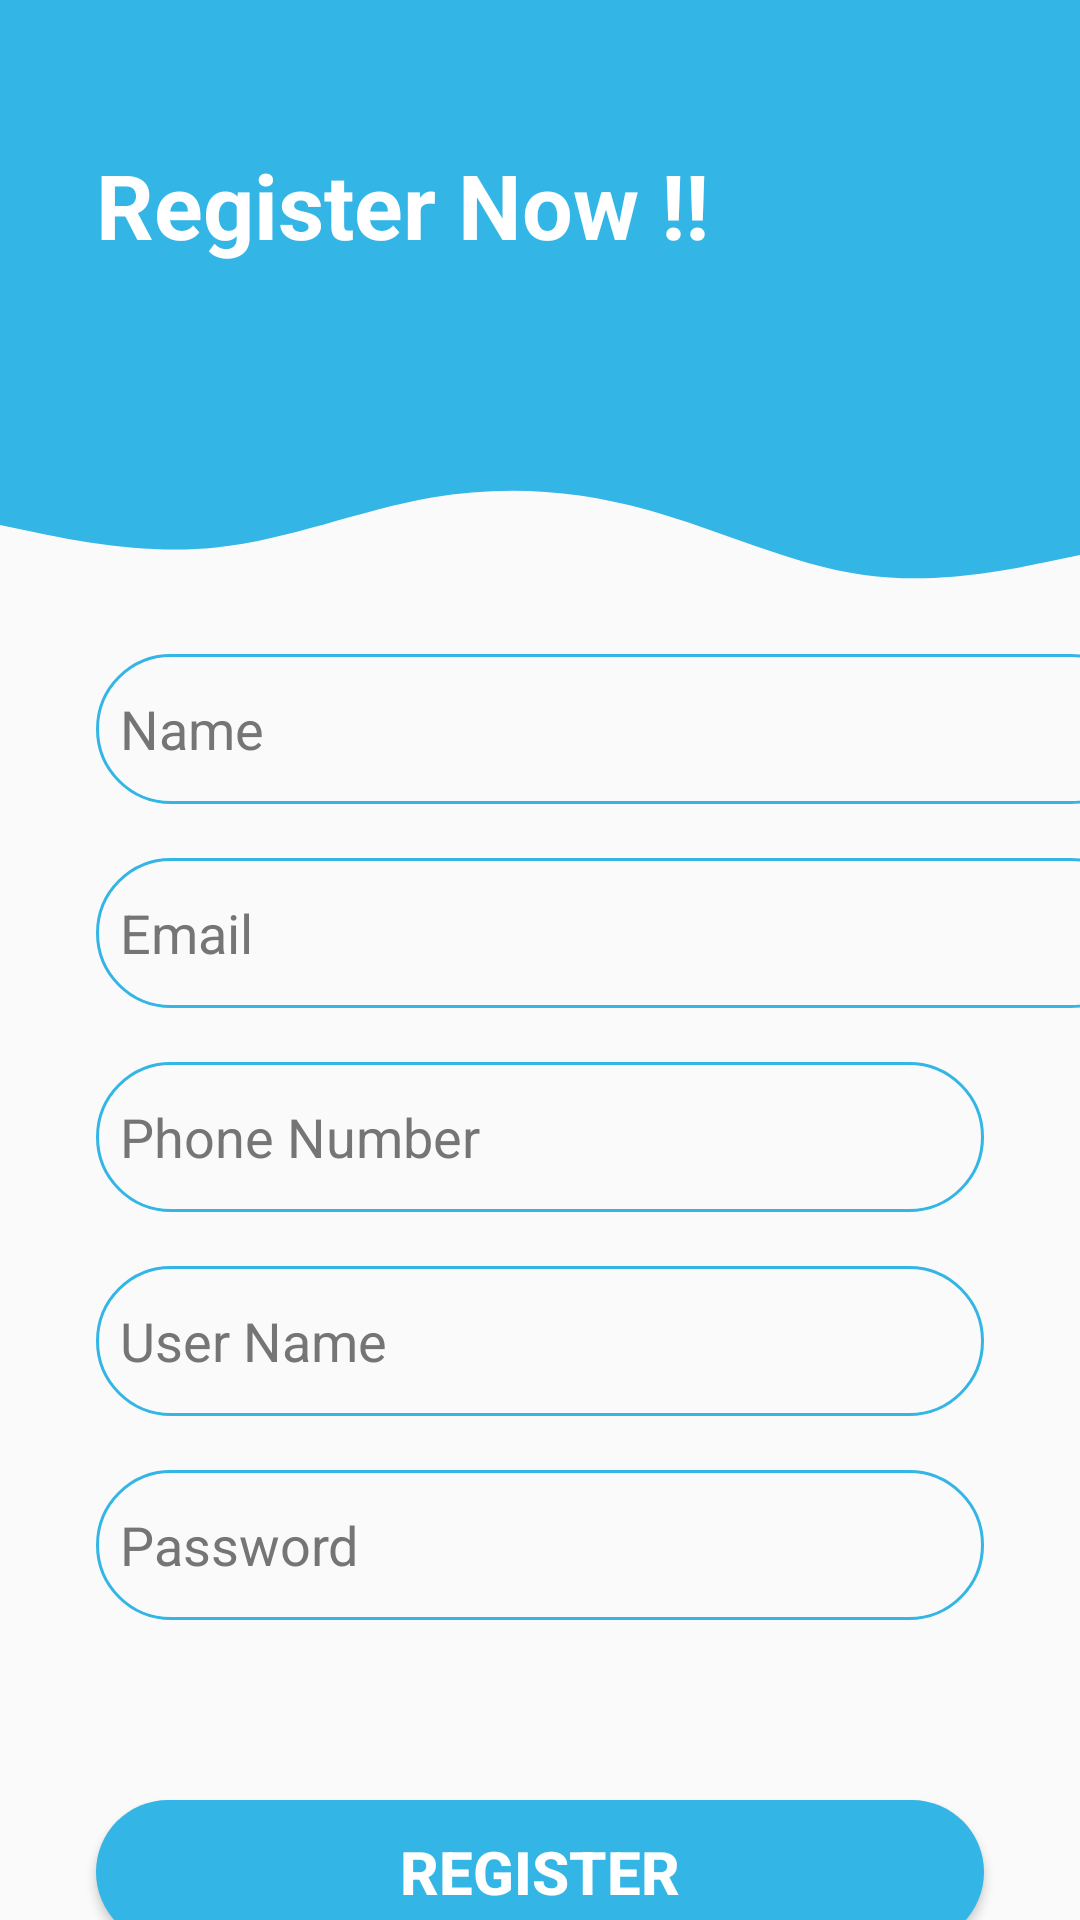

This screen was rendered from an Android layout file. Write that file and the resources it references.
<!-- AndroidManifest.xml: activity theme Theme.COMP4342MobileComputingGroupProject -->
<!-- res/layout/activity_register.xml -->
<?xml version="1.0" encoding="utf-8"?>
<androidx.constraintlayout.widget.ConstraintLayout xmlns:android="http://schemas.android.com/apk/res/android"
    xmlns:app="http://schemas.android.com/apk/res-auto"
    xmlns:tools="http://schemas.android.com/tools"
    android:layout_width="match_parent"
    android:layout_height="match_parent"
    tools:context=".RegisterActivity">

    <View
        android:id="@+id/topView"
        android:layout_width="0dp"
        android:layout_height="150dp"
        android:background="@android:color/holo_blue_light"
        app:layout_constraintEnd_toEndOf="parent"
        app:layout_constraintStart_toStartOf="parent"
        app:layout_constraintTop_toTopOf="parent" />

    <View
        android:id="@+id/view5"
        android:layout_width="0dp"
        android:layout_height="50dp"
        android:background="@drawable/ic_wave"
        app:layout_constraintEnd_toEndOf="parent"
        app:layout_constraintHorizontal_bias="0.0"
        app:layout_constraintStart_toStartOf="parent"
        app:layout_constraintTop_toBottomOf="@+id/topView" />

    <ImageView
        android:id="@+id/imageView5"
        android:layout_width="wrap_content"
        android:layout_height="wrap_content"
        android:layout_marginTop="32dp"
        android:layout_marginEnd="16dp"
        app:layout_constraintEnd_toEndOf="parent"
        app:layout_constraintTop_toTopOf="parent"
        app:srcCompat="@drawable/ic_person"
        android:contentDescription="@string/top_icon" />


    <TextView
        android:id="@+id/topText"
        android:layout_width="0dp"
        android:layout_height="wrap_content"
        android:layout_marginStart="32dp"
        android:layout_marginTop="48dp"
        android:text="Register Now !!"
        android:textColor="@android:color/white"
        android:textSize="30sp"
        android:textStyle="bold"

        app:layout_constraintEnd_toStartOf="@+id/imageView5"
        app:layout_constraintHorizontal_bias="0.0"
        app:layout_constraintStart_toStartOf="@+id/topView"
        app:layout_constraintTop_toTopOf="parent" />


    <EditText
        android:id="@+id/login_customerName"
        android:layout_width="350dp"
        android:layout_height="50dp"
        android:layout_marginStart="32dp"
        android:layout_marginTop="18dp"
        android:layout_marginEnd="32dp"
        android:background="@drawable/round_border"
        android:drawablePadding="16dp"
        android:ems="10"
        android:hint="Name"
        android:inputType="textEmailAddress"
        android:padding="8dp"
        android:textColorHint="#757575"
        app:layout_constraintEnd_toEndOf="parent"
        app:layout_constraintHorizontal_bias="0.0"
        app:layout_constraintStart_toStartOf="parent"
        app:layout_constraintTop_toBottomOf="@+id/view5" />

    <EditText
        android:id="@+id/register_custEmail"
        android:layout_width="350dp"
        android:layout_height="50dp"
        android:layout_marginStart="32dp"
        android:layout_marginTop="18dp"
        android:layout_marginEnd="32dp"
        android:background="@drawable/round_border"
        android:drawablePadding="16dp"
        android:ems="10"
        android:hint="Email"
        android:inputType="textEmailAddress"
        android:padding="8dp"
        android:textColorHint="#757575"
        app:layout_constraintEnd_toEndOf="parent"
        app:layout_constraintHorizontal_bias="0.0"
        app:layout_constraintStart_toStartOf="parent"
        app:layout_constraintTop_toBottomOf="@+id/login_customerName"
        />

    <EditText
        android:id="@+id/register_phoneNumber"
        android:layout_width="0dp"
        android:layout_height="50dp"
        android:layout_marginStart="32dp"
        android:layout_marginTop="18dp"
        android:layout_marginEnd="32dp"
        android:background="@drawable/round_border"
        android:drawablePadding="16dp"
        android:ems="10"
        android:hint="Phone Number"
        android:padding="8dp"
        android:textColorHint="#757575"
        app:layout_constraintEnd_toEndOf="parent"
        app:layout_constraintHorizontal_bias="0.0"
        app:layout_constraintStart_toStartOf="parent"
        app:layout_constraintTop_toBottomOf="@+id/register_custEmail" />

    <EditText
        android:id="@+id/register_username"
        android:layout_width="0dp"
        android:layout_height="50dp"
        android:layout_marginStart="32dp"
        android:layout_marginTop="18dp"
        android:layout_marginEnd="32dp"
        android:background="@drawable/round_border"
        android:drawablePadding="16dp"
        android:ems="10"
        android:hint="User Name"
        android:padding="8dp"
        android:textColorHint="#757575"
        app:layout_constraintEnd_toEndOf="parent"
        app:layout_constraintHorizontal_bias="0.0"
        app:layout_constraintStart_toStartOf="parent"
        app:layout_constraintTop_toBottomOf="@+id/register_phoneNumber" />

    <EditText
        android:id="@+id/login_password"
        android:layout_width="0dp"
        android:layout_height="50dp"
        android:layout_marginStart="32dp"
        android:layout_marginTop="18dp"
        android:layout_marginEnd="32dp"
        android:background="@drawable/round_border"
        android:drawablePadding="16dp"
        android:ems="10"
        android:hint="Password"
        android:inputType="textPassword"
        android:padding="8dp"
        android:textColorHint="#757575"
        app:layout_constraintEnd_toEndOf="parent"
        app:layout_constraintHorizontal_bias="1.0"
        app:layout_constraintStart_toStartOf="parent"
        app:layout_constraintTop_toBottomOf="@+id/register_username" />


    <Button
        android:id="@+id/register_submit"
        android:layout_width="0dp"
        android:layout_height="wrap_content"
        android:layout_marginStart="32dp"
        android:layout_marginTop="60dp"
        android:layout_marginEnd="32dp"
        android:background="@drawable/round_bg"
        android:onClick="onButtonRegister"
        android:text="Register"
        android:textColor="@android:color/white"
        android:textSize="20sp"
        android:textStyle="bold"
        app:layout_constraintEnd_toEndOf="parent"
        app:layout_constraintHorizontal_bias="0.0"
        app:layout_constraintStart_toStartOf="parent"
        app:layout_constraintTop_toBottomOf="@+id/login_password" />

    <TextView
        android:id="@+id/error"
        android:layout_width="wrap_content"
        android:layout_height="wrap_content"
        android:text="TextView"
        android:textColor="#F44336"
        android:textSize="30sp"
        android:visibility="invisible"
        app:layout_constraintBottom_toTopOf="@+id/register_submit"
        app:layout_constraintEnd_toEndOf="parent"
        app:layout_constraintStart_toStartOf="parent"
        app:layout_constraintTop_toBottomOf="@+id/login_password"
        tools:ignore="MissingConstraints" />

</androidx.constraintlayout.widget.ConstraintLayout>
<!-- resources referenced by this layout -->
<resources>
  <!-- drawable ic_wave (drawable) -->
  <vector xmlns:android="http://schemas.android.com/apk/res/android"
      android:width="1440dp"
      android:height="320dp"
      android:viewportWidth="1440"
      android:viewportHeight="320">
    <path
        android:pathData="M0,160L48,176C96,192 192,224 288,208C384,192 480,128 576,101.3C672,75 768,85 864,128C960,171 1056,245 1152,266.7C1248,288 1344,256 1392,240L1440,224L1440,0L1392,0C1344,0 1248,0 1152,0C1056,0 960,0 864,0C768,0 672,0 576,0C480,0 384,0 288,0C192,0 96,0 48,0L0,0Z"
        android:fillColor="@color/light_blue"/>
  </vector>
  <!-- drawable round_bg (drawable) -->
  <?xml version="1.0" encoding="utf-8"?>
  <shape xmlns:android="http://schemas.android.com/apk/res/android">
      <solid android:color="@color/light_blue"/>
      <corners android:radius="100dp"/>
  </shape>
  <!-- drawable round_border (drawable) -->
  <?xml version="1.0" encoding="utf-8"?>
  <shape android:shape="rectangle" xmlns:android="http://schemas.android.com/apk/res/android">
      <stroke android:color="@color/light_blue"
          android:width="1dp"/>
      <corners android:radius="100dp"/>
  </shape>
  <string name="top_icon">TOP ICON</string>
  <style name="Theme.COMP4342MobileComputingGroupProject" parent="Base.Theme.AppCompat.Light.DarkActionBar" />
  <color name="light_blue">@android:color/holo_blue_light</color>
</resources>
